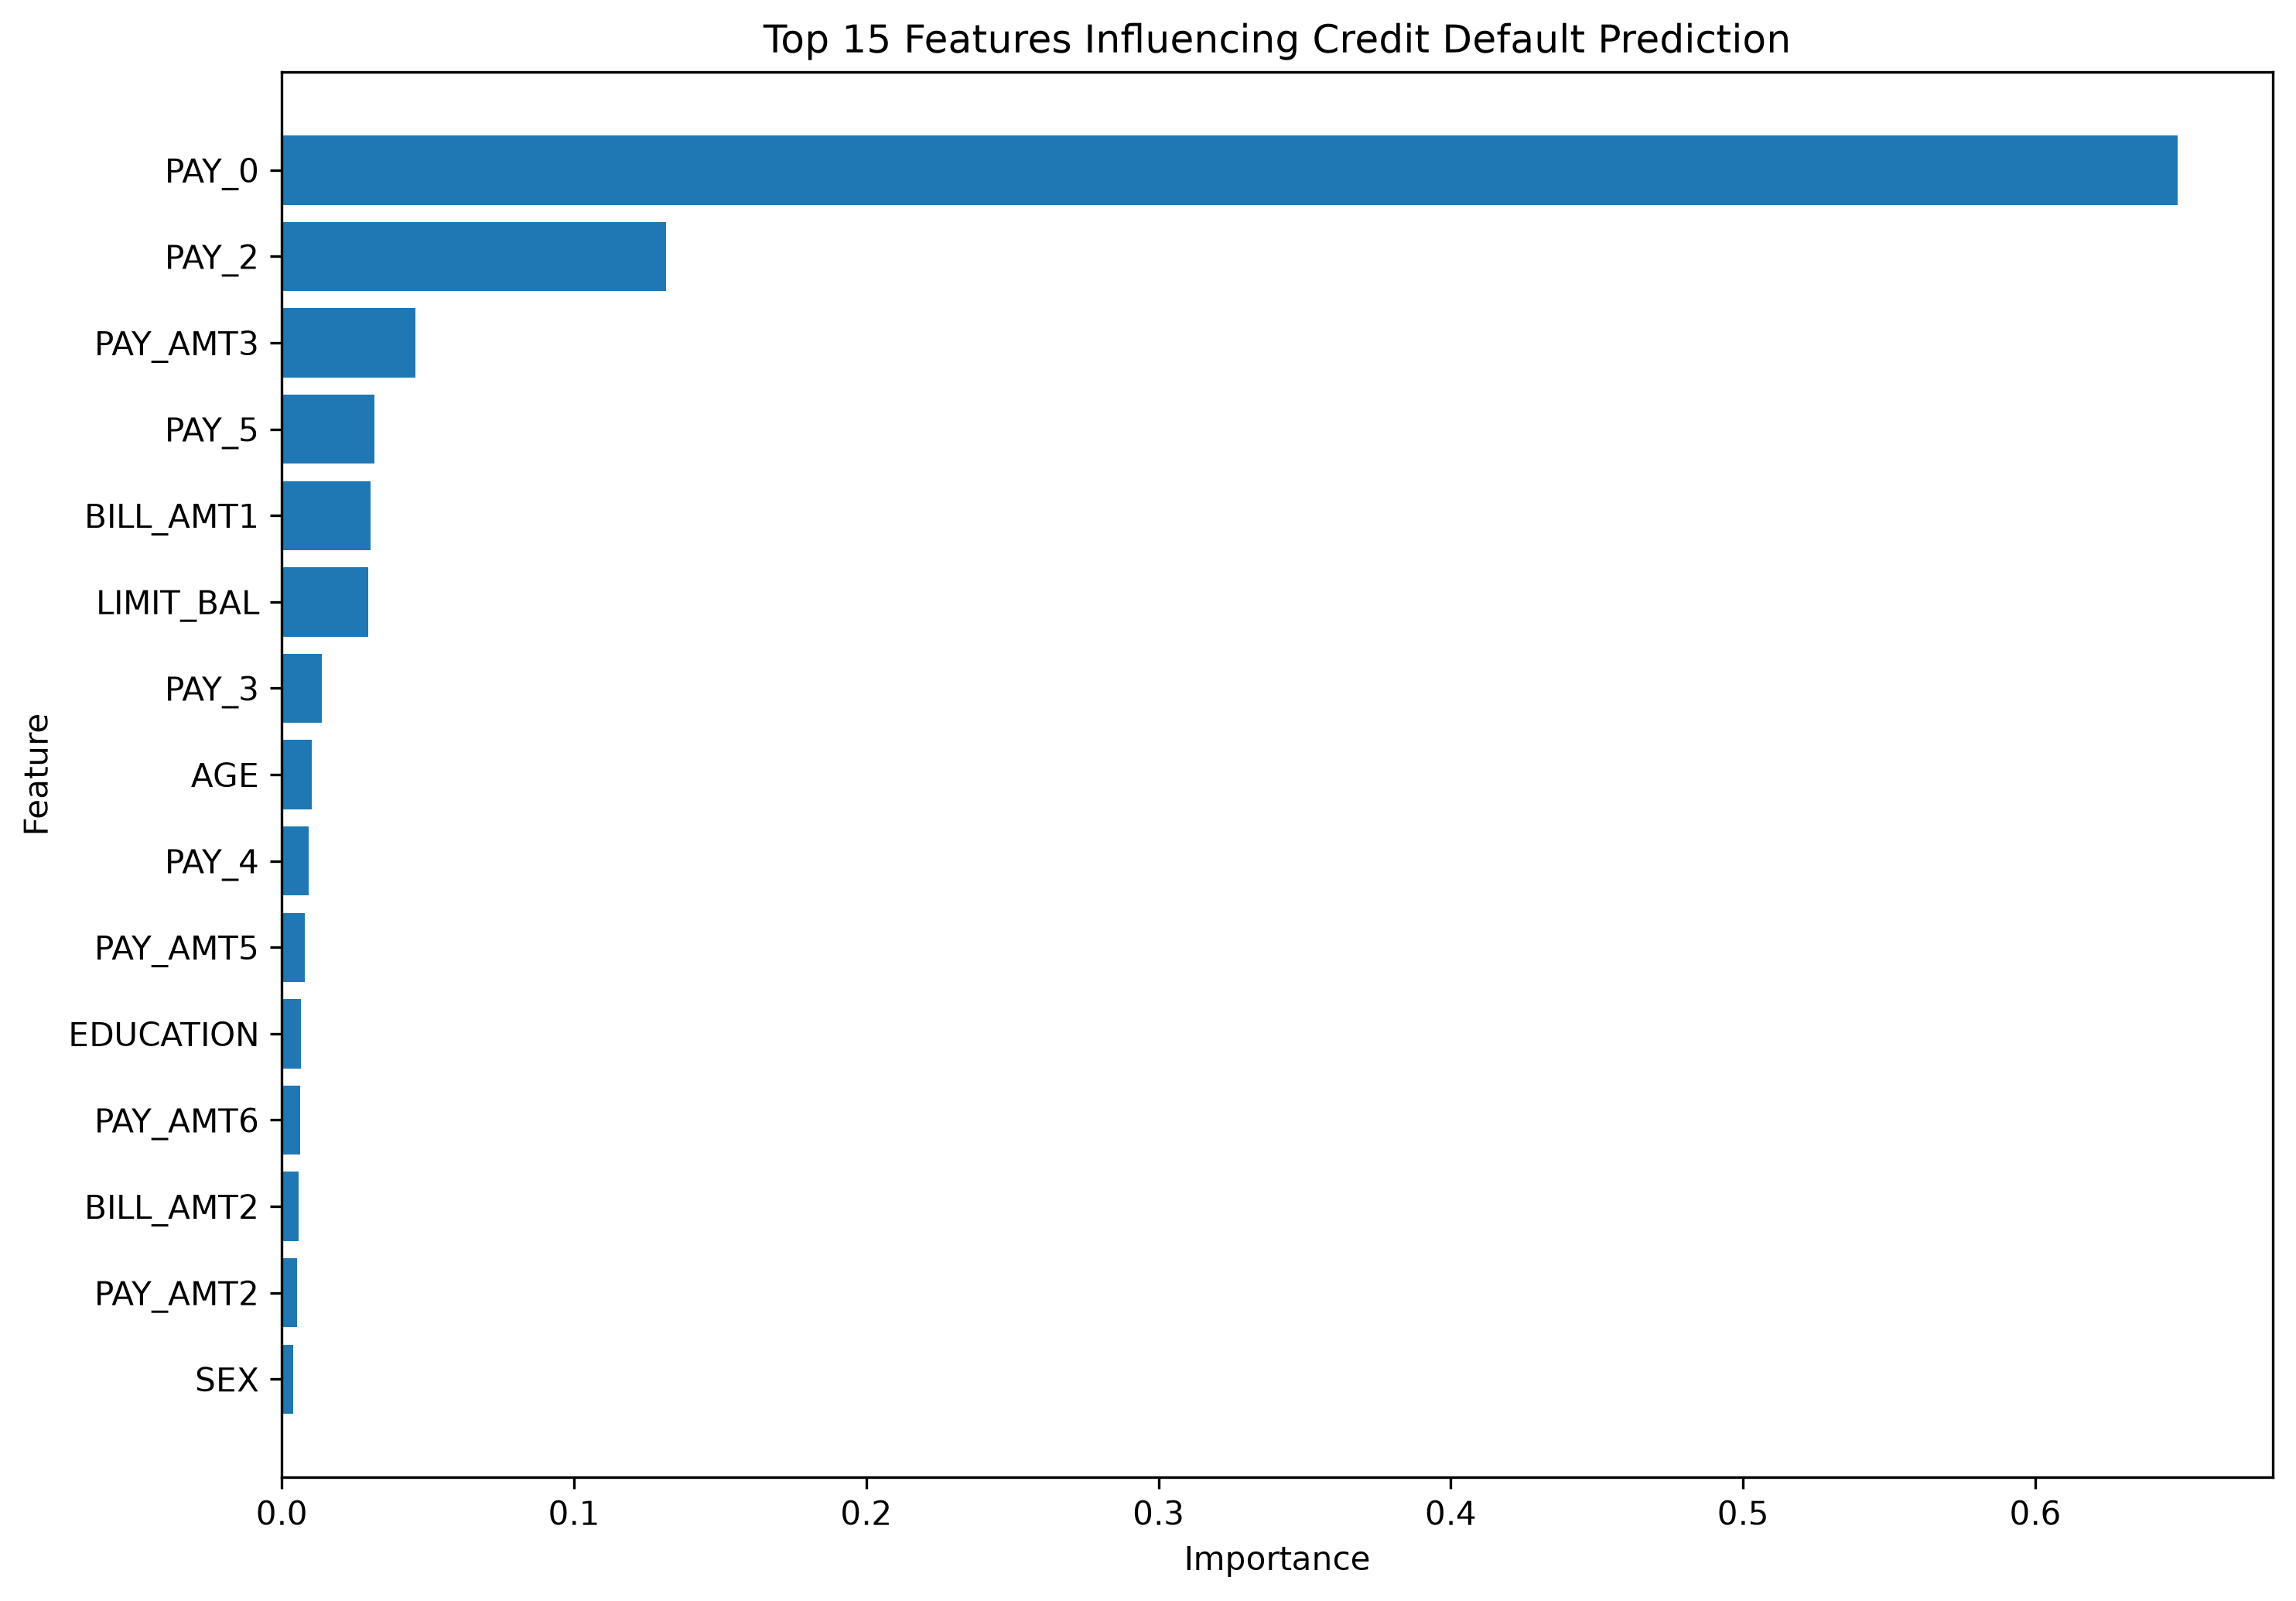

Data behind this chart, as committed beside it:
Feature, Importance
PAY_0, 0.6488
PAY_2, 0.1314
PAY_AMT3, 0.04575
PAY_5, 0.0316
BILL_AMT1, 0.03025
LIMIT_BAL, 0.02961
PAY_3, 0.01379
AGE, 0.01024
PAY_4, 0.009203
PAY_AMT5, 0.007852
EDUCATION, 0.006619
PAY_AMT6, 0.00626
BILL_AMT2, 0.005672
PAY_AMT2, 0.005176
SEX, 0.003846
PAY_6, 0.003267
BILL_AMT6, 0.002933
BILL_AMT5, 0.002624
BILL_AMT3, 0.001931
PAY_AMT1, 0.001472
BILL_AMT4, 0.0009292
MARRIAGE, 0.0008145
PAY_AMT4, 0.0
